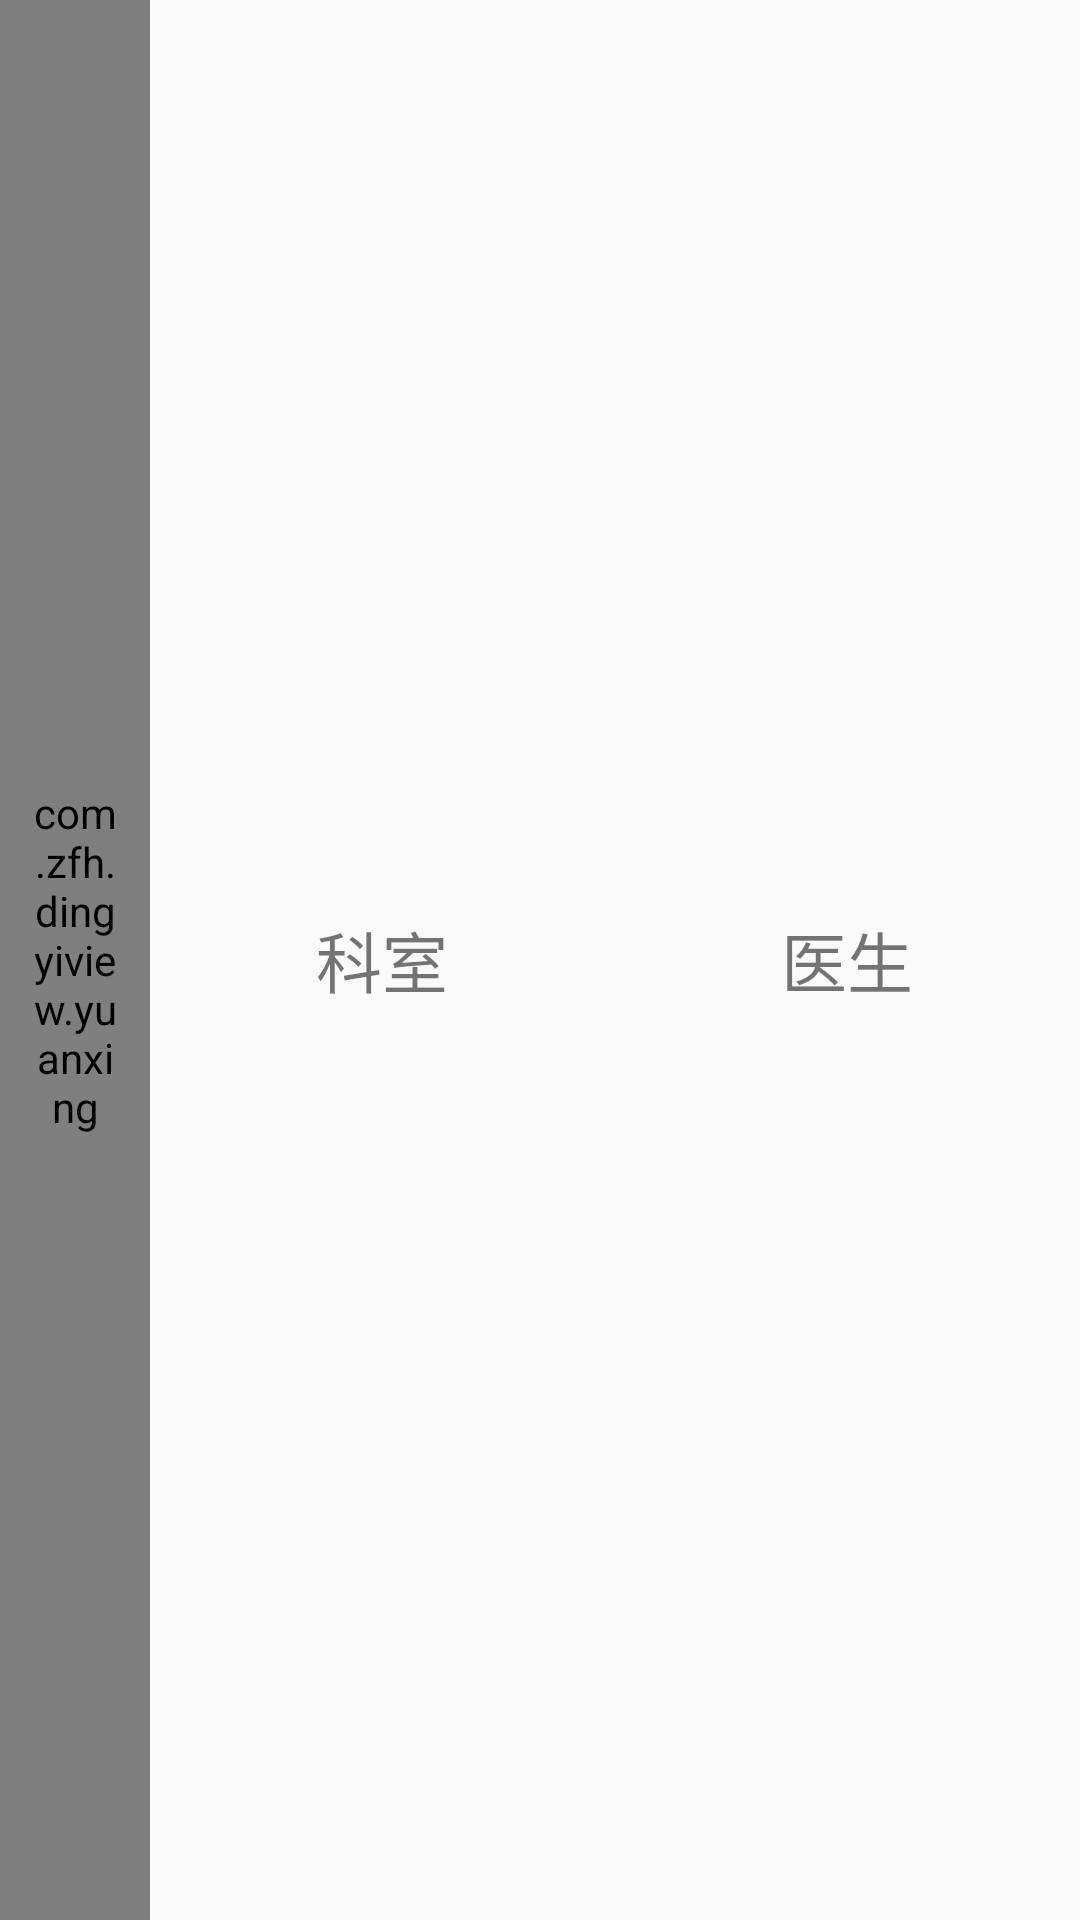

This screen was rendered from an Android layout file. Write that file and the resources it references.
<!-- AndroidManifest.xml: application theme Theme.AppCompat.DayNight.NoActionBar -->
<!-- res/layout/fav_list_item_content.xml -->
<?xml version="1.0" encoding="utf-8"?>
<LinearLayout xmlns:android="http://schemas.android.com/apk/res/android"
    android:layout_width="match_parent"
    android:layout_height="60dp"
    android:orientation="horizontal">
<com.zfh.dingyiview.yuanxing
    android:id="@+id/fav_list_touxiang"
    android:layout_width="50dp"
    android:layout_height="match_parent"
    android:padding="10dp"
    android:src="@drawable/aa2014"
    />

    <TextView
        android:id="@+id/fav_list_keshi"
        android:layout_width="0dp"
        android:layout_height="match_parent"
        android:layout_weight="1"
        android:gravity="center"
        android:text="科室"
        android:textSize="22sp"
        />

    <TextView
        android:id="@+id/fav_list_employee"
        android:layout_width="0dp"
        android:layout_height="match_parent"
        android:layout_weight="1"
        android:gravity="center"
        android:textSize="22sp"
        android:text="医生"

        />


</LinearLayout>
<!-- resources referenced by this layout -->
<resources>

</resources>
